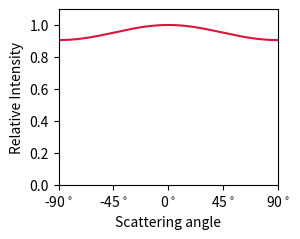

Write Python code to recreate this figure. (Note: this script raises an exception after producing the figure.)
from pathlib import Path

import matplotlib.pyplot as plt
import numpy as np
from scipy.special import jv

_output_dir = Path('figures/python')

def circ_aper_diff(theta, radius):
    """Fraunhofer diffraction pattern of a circular aperture

    Equation (10.47) in W. Demtröder, Experimentalphysik, Band 2, Elektrizität und Optik, 3. Auflage, \
    Springer-Verlag Berlin Heidelberg (2004).

    The diffraction pattern depends only on the ratio of the aperture radius and the wave length, \
    therefore they have been merged into a single parameter.

    Parameters
    ----------
    theta: float
        Polar angle in radians with respect to the optical axis of the incoming planar wave. at which the \
    diffraction is observed.
    radius: float
        Radius of the circular aperture in units of the wave length.

    Returns
    -------
    float
        Intensity of the scattered light after going through a circular aperture, observed at an \
    angle theta.
    """

    x = 2.*np.pi*radius*np.sin(theta)

    return (2.*jv(1, x)/x)**2

radius = [0.1, 0.1, 1., 1., 10.]
color = ['crimson', 'crimson', 'green', 'blue', 'violet']
filename = ['circular_aperture_one_tenth', 'circular_aperture_one_tenth_2', 'circular_aperture_one', 'circular_aperture_one_2', 'circular_aperture_ten']
theta = np.linspace(-0.5*np.pi, 0.5*np.pi, 1000)

diff_patt = np.zeros((len(radius), len(theta)))

for i, r in enumerate(radius):
    diff_patt[i] = circ_aper_diff(theta, r)

for i, r in enumerate(radius):
    fig, ax = plt.subplots(1,1, figsize=(3.1,2.5))
    ax.set_xlabel('Scattering angle')
    ax.set_xlim(-0.5*np.pi, 0.5*np.pi)
    ax.set_xticks([-0.5*np.pi, -0.25*np.pi, 0., 0.25*np.pi, 0.5*np.pi])
    ax.set_xticklabels([r'-90$^\circ$', r'-45$^\circ$', r'0$^\circ$', r'45$^\circ$', r'90$^\circ$'])
    ax.set_ylabel('Relative Intensity')
    ax.set_ylim(0., 1.1)
    for j in range(0,i):
        ax.plot(theta, diff_patt[j], '--', color=color[j])
    ax.plot(theta, diff_patt[i], color=color[i])
    output_file_name = filename[i] + '.pdf'
    plt.tight_layout()
    plt.savefig(_output_dir / output_file_name)
    print('Created file \'{}\'.'.format(output_file_name))
